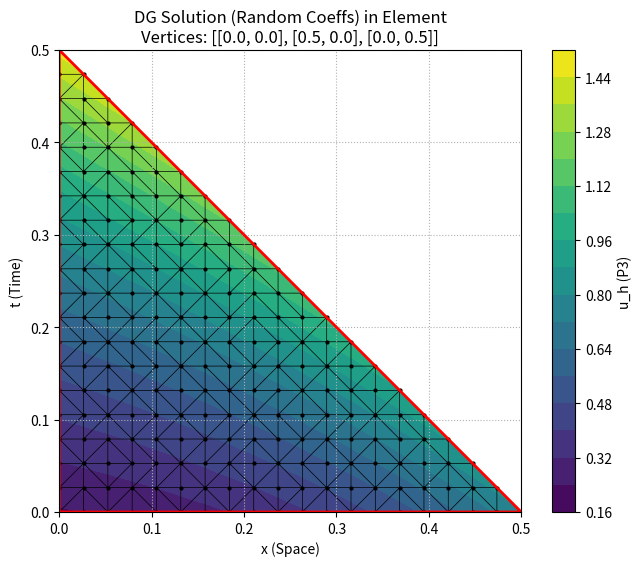

Write the Python code that produced this figure.
import numpy as np
from scipy.special import roots_legendre, jacobi # For edge quadrature and potential basis
import matplotlib.pyplot as plt
import matplotlib.tri as tri
# Optional: Consider using quadpy for robust triangle quadrature
# try:
#     import quadpy
# except ImportError:
#     print("Warning: quadpy library not found. Using placeholder quadrature.")
#     quadpy = None

# --- Constants and Parameters ---
P_ORDER = 3 # Polynomial degree as specified
N_P = (P_ORDER + 1) * (P_ORDER + 2) // 2 # Number of basis functions/nodes for P=3 -> 10

# --- (Code Task 1.1) Reference Element Setup ---
# We use the reference triangle K_ref with vertices (0,0), (1,0), (0,1) in (xi, eta)

def basis_functions(xi, eta, p_order=P_ORDER):
    """
    Evaluates the P_ORDER-th degree basis functions at reference point (xi, eta).

    Args:
        xi (float): Reference coordinate xi.
        eta (float): Reference coordinate eta.
        p_order (int): Polynomial order.

    Returns:
        np.ndarray: Array of shape (N_P,) containing basis function values phi_j(xi, eta).

    NOTE: This is a PLACEHOLDER. Replace with actual basis function implementation
          (e.g., using Jacobi polynomials on transformed coordinates as in Hesthaven
           & Warburton Ch 7, or a nodal basis if using specific node locations).
          For P=3, N_P = 10.
    """
    n_p = (p_order + 1) * (p_order + 2) // 2
    # Check if point is approximately within the reference triangle
    if not (-1e-9 <= xi <= 1.0 + 1e-9 and -1e-9 <= eta <= 1.0 + 1e-9 and xi + eta <= 1.0 + 1e-9):
         # print(f"Warning: Point ({xi}, {eta}) potentially outside reference triangle.")
         # Depending on quadrature point generation, points might be exactly on boundary
         pass # Allow points very close to or on the boundary

    # --- !!! REPLACE THIS PLACEHOLDER IMPLEMENTATION !!! ---
    # Example using monomials (NOT ORTHOGONAL - just for structure)
    vals = np.zeros(n_p)
    count = 0
    for i in range(p_order + 1):
        for j in range(p_order - i + 1):
            if count < n_p:
                # Handle potential 0^0 case, define as 1
                term_xi = 1.0 if i == 0 and abs(xi) < 1e-15 else xi**i
                term_eta = 1.0 if j == 0 and abs(eta) < 1e-15 else eta**j
                vals[count] = term_xi * term_eta
                count += 1
            else: break # Should not happen if n_p is correct
    # For a real implementation, use orthogonal polynomials (e.g., Koornwinder, Dubiner)
    # or a nodal basis evaluated at (xi, eta).
    # --- !!! END PLACEHOLDER !!! ---

    # Normalize or ensure properties if using a specific basis type
    # E.g., for nodal: vals[j] = 1.0 if (xi, eta) is node j, else 0.0 (requires node coords)
    if count != n_p:
        raise ValueError(f"Basis function count mismatch: expected {n_p}, got {count}")
    return vals


def basis_gradients(xi, eta, p_order=P_ORDER):
    """
    Evaluates the gradients (d/dxi, d/deta) of the basis functions at (xi, eta).

    Args:
        xi (float): Reference coordinate xi.
        eta (float): Reference coordinate eta.
        p_order (int): Polynomial order.

    Returns:
        np.ndarray: Array of shape (N_P, 2) containing [dphi_j/dxi, dphi_j/deta].

    NOTE: This is a PLACEHOLDER. Replace with gradients of your chosen basis.
    """
    n_p = (p_order + 1) * (p_order + 2) // 2
    if not (-1e-9 <= xi <= 1.0 + 1e-9 and -1e-9 <= eta <= 1.0 + 1e-9 and xi + eta <= 1.0 + 1e-9):
         #print(f"Warning: Point ({xi}, {eta}) potentially outside reference triangle.")
         pass

    grads = np.zeros((n_p, 2))
    # --- !!! REPLACE THIS PLACEHOLDER IMPLEMENTATION !!! ---
    # Example using monomial gradients
    count = 0
    for i in range(p_order + 1):
        for j in range(p_order - i + 1):
            if count < n_p:
                # Handle potential 0^negative cases for derivatives
                term_xi_dxi = 0.0 if i == 0 else i * (xi**(i - 1) if i > 1 else 1.0)
                term_eta_dxi = 1.0 if j == 0 and abs(eta) < 1e-15 else eta**j

                term_xi_deta = 1.0 if i == 0 and abs(xi) < 1e-15 else xi**i
                term_eta_deta = 0.0 if j == 0 else j * (eta**(j - 1) if j > 1 else 1.0)

                # d/dxi
                grads[count, 0] = term_xi_dxi * term_eta_dxi
                # d/deta
                grads[count, 1] = term_xi_deta * term_eta_deta
                count += 1
            else: break
    # --- !!! END PLACEHOLDER !!! ---
    if count != n_p:
        raise ValueError(f"Basis gradient count mismatch: expected {n_p}, got {count}")
    return grads

# --- (Code Task 1.3) Quadrature ---

def get_volume_quadrature(degree):
    """
    Provides 2D quadrature points (xi, eta) and weights (w) for the reference triangle
    vertices (0,0), (1,0), (0,1), sufficient to integrate polynomials of the given degree exactly.

    Args:
        degree (int): The maximum polynomial degree to integrate exactly.

    Returns:
        tuple: (xi_coords, eta_coords, weights)
               - xi_coords (np.ndarray): xi coordinates of quadrature points.
               - eta_coords (np.ndarray): eta coordinates of quadrature points.
               - weights (np.ndarray): Quadrature weights (scaled to sum to 0.5 - area).

    NOTE: Using placeholder - Recommend using 'quadpy' for reliable points/weights.
          `scheme = quadpy.t2.get_good_scheme(degree)`
          `points = scheme.points` # Shape (N, 2) -> xi=points[:,0], eta=points[:,1]
          `weights = scheme.weights * 0.5` # Scale quadpy weights
    """
    # --- !!! REPLACE THIS PLACEHOLDER IMPLEMENTATION with quadpy or known rules !!! ---
    if degree <= 1: # Degree 1 rule (Midpoint rule, 3 points) - inaccurate for p=3
        print(f"Warning: Using low-degree quadrature (1) for requested degree {degree}.")
        weights = np.array([1.0/6.0, 1.0/6.0, 1.0/6.0]) # Sums to 0.5 already
        xi_coords = np.array([0.5, 0.0, 0.5]) # Corrected midpoints: (0.5,0), (0,0.5), (0.5,0.5) -> need check
        eta_coords = np.array([0.0, 0.5, 0.5])
        # Corrected Midpoints: (0.5, 0.0), (0.5, 0.5), (0.0, 0.5)
        xi_coords = np.array([0.5, 0.5, 0.0])
        eta_coords = np.array([0.0, 0.5, 0.5])
        return xi_coords, eta_coords, weights
    elif degree <=3: # Degree 3 rule (4 points) - still INSUFFICIENT for p=3 assembly (needs 2p=6)
         print(f"Warning: Using low-degree quadrature (3) for requested degree {degree}.")
         weights = np.array([ -27.0/96.0, 25.0/96.0, 25.0/96.0, 25.0/96.0]) # Scale needed if sum != 0.5
         weights *= 0.5 / np.sum(weights) # Ensure sum is 0.5
         xi_coords  = np.array([1.0/3.0, 0.6, 0.2, 0.2])
         eta_coords = np.array([1.0/3.0, 0.2, 0.6, 0.2])
         return xi_coords, eta_coords, weights
    elif degree >= 6: # Placeholder for required degree
         print(f"Warning: Using placeholder quadrature (Degree 3) for required degree {degree}. Results inaccurate.")
         # REUSING DEGREE 3 RULE - REPLACE!
         weights = np.array([ -27.0/96.0, 25.0/96.0, 25.0/96.0, 25.0/96.0])
         weights *= 0.5 / np.sum(weights)
         xi_coords  = np.array([1.0/3.0, 0.6, 0.2, 0.2])
         eta_coords = np.array([1.0/3.0, 0.2, 0.6, 0.2])
         return xi_coords, eta_coords, weights
    else:
         raise ValueError(f"Volume quadrature degree {degree} not implemented in placeholder")
    # --- !!! END PLACEHOLDER !!! ---


def get_edge_quadrature(degree):
    """
    Provides 1D Gauss-Legendre quadrature points (s) and weights (w)
    on the interval [-1, 1], sufficient to integrate polynomials of the given degree.

    Args:
        degree (int): The maximum polynomial degree to integrate exactly.

    Returns:
        tuple: (points, weights)
    """
    n_points = int(np.ceil((degree + 1) / 2))
    points, weights = roots_legendre(n_points)
    return points, weights # Defined on [-1, 1]


# --- (Code Task 1.2) Mapping ---

def get_element_mapping(verts):
    """
    Calculates Jacobian, inverse Jacobian, and determinant for the affine map
    from reference triangle K_ref((0,0),(1,0),(0,1)) to physical triangle K with vertices `verts`.

    Args:
        verts (np.ndarray): Array of shape (3, 2) with physical vertex coordinates
                            [[x0, t0], [x1, t1], [x2, t2]]. Order corresponds to ref vertices.

    Returns:
        tuple: (jacobian, inv_jacobian, det_jacobian)
    """
    v0, v1, v2 = verts[0, :], verts[1, :], verts[2, :] # Physical coords (Using v0,v1,v2 for clarity with formula)

    # Jacobian J = [[dx/dxi, dx/deta], [dt/dxi, dt/deta]]
    # Using map: P(xi,eta) = v0*(1-xi-eta) + v1*xi + v2*eta
    # dx/dxi = v1[0]-v0[0], dx/deta = v2[0]-v0[0]
    # dt/dxi = v1[1]-v0[1], dt/deta = v2[1]-v0[1]
    jacobian = np.array([
        [v1[0] - v0[0], v2[0] - v0[0]],
        [v1[1] - v0[1], v2[1] - v0[1]]
    ])

    det_jacobian = np.linalg.det(jacobian)
    # Check determinant sign - determines orientation. Should be positive if vertices ordered correctly.
    if abs(det_jacobian) < 1e-14:
        # Try calculating area using Shoelace formula as cross-check
        area = 0.5 * abs(v0[0]*(v1[1]-v2[1]) + v1[0]*(v2[1]-v0[1]) + v2[0]*(v0[1]-v1[1]))
        if area < 1e-14:
             raise ValueError(f"Degenerate element vertices: {verts}. Area is near zero.")
        else:
             print(f"Warning: Jacobian determinant {det_jacobian} is near zero for element {verts}. Area={area}")
             # Proceed cautiously, might indicate poor element shape

    # Inverse Jacobian using 2x2 formula: inv([[a,b],[c,d]]) = 1/det * [[d, -b], [-c, a]]
    inv_jacobian = (1.0 / det_jacobian) * np.array([
        [ jacobian[1, 1], -jacobian[0, 1]],
        [-jacobian[1, 0],  jacobian[0, 0]]
    ])

    return jacobian, inv_jacobian, det_jacobian


def map_gradients(dphi_dxi_eta, inv_jacobian):
    """
    Maps gradients from reference coordinates (xi, eta) to physical (x, t).

    Args:
        dphi_dxi_eta (np.ndarray): Gradients in ref coords, shape (N_P, 2).
                                     [[dphi/dxi, dphi/deta], ...]
        inv_jacobian (np.ndarray): Inverse Jacobian matrix (2, 2).

    Returns:
        np.ndarray: Gradients in physical coords, shape (N_P, 2).
                    [[dphi/dx, dphi/dt], ...]
    """
    # Formula: [d/dx, d/dt]^T = J_inv^T @ [d/dxi, d/deta]^T
    # For a scalar function phi: [dphi/dx, dphi/dt] = [dphi/dxi, dphi/deta] @ J_inv
    # Ensure correct shapes for matrix multiplication if dphi_dxi_eta is single grad (2,)
    if dphi_dxi_eta.ndim == 1:
        dphi_dxi_eta = dphi_dxi_eta.reshape(1, 2) # Make it a row vector for consistency
        dphi_dx_dt = dphi_dxi_eta @ inv_jacobian
        return dphi_dx_dt.flatten() # Return as a flat array (2,)
    else: # Assume shape (N_P, 2)
        dphi_dx_dt = dphi_dxi_eta @ inv_jacobian
        return dphi_dx_dt


# --- (Code Task 1.5) Mesh Connectivity (Conceptual Structure) ---

class Mesh:
    """Conceptual class to hold mesh information."""
    def __init__(self, vertices, elements, edges_info):
        """
        Args:
            vertices (np.ndarray): (num_verts, 2) array of vertex [x, t] coords.
            elements (np.ndarray): (num_elems, 3) array of vertex indices for each triangle.
            edges_info (dict): Dictionary mapping a unique edge identifier (e.g., tuple of sorted vertex indices)
                               to its details.
                 Example: edge_key=(min(v1,v2), max(v1,v2)) -> {
                     'vertices': (v_idx1, v_idx2), # Global vertex indices
                     'length': float,
                     'normal': np.array([nx, nt]), # Outward normal w.r.t elements[0] element
                     'elements': (elem_idx1, elem_idx2), # elem_idx2 = -1 for boundary
                     'local_indices': (local_edge_idx1, local_edge_idx2) # Edge index (0,1,2) within element
                 }
        """
        self.vertices = vertices
        self.elements = elements
        self.num_elements = elements.shape[0]
        self.edges_info = edges_info # This needs to be constructed carefully by mesh generator

        # Precompute element vertices for quick lookup
        self.element_vertices = np.array([vertices[el_verts] for el_verts in elements])

        # Precompute edge info per element for faster lookup during assembly
        self.element_edges = [[] for _ in range(self.num_elements)]
        if edges_info: # Check if edges_info is provided and not empty
            for edge_id, info in edges_info.items():
                el1_idx = info['elements'][0]
                loc1_idx = info['local_indices'][0]
                # Add edge info relative to the first element
                self.element_edges[el1_idx].append({
                    'edge_id': edge_id,
                    'local_idx': loc1_idx,
                    'normal': info['normal'], # Normal outward from el1
                    'length': info['length'],
                    'neighbor_element': info['elements'][1],
                    'neighbor_local_idx': info.get('local_indices', (None, None))[1] # Use get for safety
                })
                # If it's an internal edge, add info relative to the second element
                if info['elements'][1] != -1:
                    el2_idx = info['elements'][1]
                    loc2_idx = info.get('local_indices', (None, None))[1]
                    if loc2_idx is not None: # Ensure local index for neighbor exists
                         self.element_edges[el2_idx].append({
                            'edge_id': edge_id,
                            'local_idx': loc2_idx,
                            'normal': -info['normal'], # Normal outward from el2 (opposite)
                            'length': info['length'],
                            'neighbor_element': info['elements'][0],
                            'neighbor_local_idx': info['local_indices'][0]
                        })
                    else:
                        print(f"Warning: Missing local index for neighbor element {el2_idx} on edge {edge_id}")
        else:
             print("Warning: Mesh created without edge information.")


    def get_element_vertices(self, k):
        """Returns (3, 2) array of vertices for element k."""
        if k < 0 or k >= self.num_elements:
            raise IndexError(f"Element index {k} out of bounds (0 to {self.num_elements-1})")
        return self.element_vertices[k]

    def get_element_edge_info(self, k):
        """Returns a list of info dicts for the edges of element k."""
        if k < 0 or k >= self.num_elements:
            raise IndexError(f"Element index {k} out of bounds (0 to {self.num_elements-1})")
        if not self.element_edges[k]:
             print(f"Warning: No edge information available for element {k}")
        return self.element_edges[k]

# --- Numerical Flux ---

def lax_friedrichs_flux(u_minus, u_plus, normal, a):
    """
    Calculates the Local Lax-Friedrichs flux for 1D advection in space-time.

    Args:
        u_minus (float): Solution value inside the element.
        u_plus (float): Solution value outside the element (neighbor/BC).
        normal (np.ndarray): Outward unit normal vector [nx, nt], shape (2,).
        a (float): Advection speed.

    Returns:
        float: The numerical flux value.
    """
    nx, nt = normal[0], normal[1]
    F_minus_n = (a * nx + nt) * u_minus
    F_plus_n = (a * nx + nt) * u_plus

    # Stabilization parameter C = max |a*nx + nt|
    # For safety, we can overestimate C based on possible normals.
    # Or, calculate it precisely based on the specific edge normal.
    C_stab = abs(a * nx + nt) # Precise for this edge

    flux = 0.5 * (F_minus_n + F_plus_n) - 0.5 * C_stab * (u_plus - u_minus)
    return flux

# --- (Code Task 1.4) Local Matrix/Vector Assembly ---

def assemble_local_matrix(verts, a, p_order=P_ORDER):
    """
    Assembles the local matrix M^K for a single space-time element K.
    M_ij = ∫∫_K φ_j (a ∂φ_i/∂x + ∂φ_i/∂t) dx dt

    Args:
        verts (np.ndarray): Vertices of the physical element [[x0,t0],[x1,t1],[x2,t2]].
        a (float): Advection speed.
        p_order (int): Polynomial order.

    Returns:
        np.ndarray: Local matrix M^K, shape (N_P, N_P).
    """
    n_p = (p_order + 1) * (p_order + 2) // 2
    local_M = np.zeros((n_p, n_p))

    # Quadrature degree: need to integrate grad(phi_i)*phi_j -> deg (p-1)+p = 2p-1
    # Let's use a rule exact for degree 2*p_order for safety/generality
    quad_deg_vol = 2 * p_order
    try:
        xi_v, eta_v, w_v = get_volume_quadrature(quad_deg_vol)
    except ValueError as e:
        print(f"Error getting volume quadrature: {e}")
        return None # Or handle error appropriately
    num_quad_vol = len(w_v)

    # Mapping derivatives (constant for affine map)
    try:
        _, inv_jacobian, det_jacobian = get_element_mapping(verts)
    except ValueError as e:
        print(f"Error getting element mapping: {e}")
        return None # Or handle degenerate element

    for q in range(num_quad_vol):
        xi, eta, w = xi_v[q], eta_v[q], w_v[q]

        # Basis functions and gradients at quadrature point (reference coords)
        phi_vals = basis_functions(xi, eta, p_order)         # Shape (N_P,)
        dphi_dxi_eta = basis_gradients(xi, eta, p_order)     # Shape (N_P, 2)

        # Map gradients to physical coords
        dphi_dx_dt = map_gradients(dphi_dxi_eta, inv_jacobian) # Shape (N_P, 2)
        dphi_dx = dphi_dx_dt[:, 0]
        dphi_dt = dphi_dx_dt[:, 1]

        # Calculate integrand: phi_j * (a * dphi_i/dx + dphi_i/dt)
        # Using outer product: term_i = a * dphi_dx + dphi_dt
        # M_ij += term_i[i] * phi_vals[j] * w * det_jacobian
        term_i = a * dphi_dx + dphi_dt # Shape (N_P,)
        # integrand_matrix[i, j] = term_i[i] * phi_vals[j]
        integrand_matrix = np.outer(term_i, phi_vals) # Shape (N_P, N_P)

        local_M += integrand_matrix * w * det_jacobian # Weights sum to 0.5, detJ is 2*Area

    return local_M


def assemble_local_rhs(k_elem, verts, u_coeffs_k, mesh, U_global, a, p_order=P_ORDER):
    """
    Assembles the local right-hand side vector R^K for a single element K.
    R_i = ∫_{∂K} F̂_n(u_h^-, u_h^+) φ_i ds

    Args:
        k_elem (int): Index of the current element.
        verts (np.ndarray): Vertices of the physical element [[x0,t0],[x1,t1],[x2,t2]].
        u_coeffs_k (np.ndarray): Solution coefficients for element k, shape (N_P,).
        mesh (Mesh): Mesh object providing connectivity and geometry.
        U_global (np.ndarray): Global solution vector (e.g., shape (num_elems, N_P)).
                                Assumes accessible coefficients for neighbors.
        a (float): Advection speed.
        p_order (int): Polynomial order.

    Returns:
        np.ndarray: Local RHS vector R^K, shape (N_P,).
    """
    n_p = (p_order + 1) * (p_order + 2) // 2
    local_R = np.zeros(n_p)

    # Quadrature degree for edge: F_hat * phi_i -> approx deg p * deg p = 2p
    quad_deg_edge = 2 * p_order
    try:
        s_e, w_e = get_edge_quadrature(quad_deg_edge) # Points/weights on [-1, 1]
    except ValueError as e:
        print(f"Error getting edge quadrature: {e}")
        return None # Or handle error
    num_quad_edge = len(s_e)

    # Get info for the 3 edges of the current element
    edge_info_list = mesh.get_element_edge_info(k_elem)

    # Map reference triangle vertices (0,0), (1,0), (0,1) to edge indices
    # Edge 0: (0,0) -> (1,0) : xi varies 0 to 1, eta = 0
    # Edge 1: (1,0) -> (0,1) : xi = 1-s, eta = s (s from 0 to 1)
    # Edge 2: (0,1) -> (0,0) : xi = 0, eta = 1-s (s from 0 to 1)
    ref_edge_parametrization = [
        lambda s: (s, 0.0),         # Edge 0: Parameter s runs 0 to 1
        lambda s: (1.0 - s, s),     # Edge 1: Parameter s runs 0 to 1
        lambda s: (0.0, 1.0 - s)     # Edge 2: Parameter s runs 0 to 1
    ]

    for edge_info in edge_info_list:
        local_edge_idx = edge_info['local_idx'] # 0, 1, or 2
        normal = edge_info['normal']           # Outward normal for *this* element
        L_edge = edge_info['length']
        k_neighbor = edge_info['neighbor_element']

        # Get parametrization function for the current edge index
        get_ref_coords = ref_edge_parametrization[local_edge_idx]

        # Edge Jacobian for 1D integral on reference [-1, 1]: L_physical / L_reference = L_edge / 2.0
        edge_jacobian = L_edge / 2.0
        if abs(edge_jacobian) < 1e-14:
            print(f"Warning: Edge {k_elem},{local_edge_idx} has near-zero length {L_edge}. Skipping.")
            continue

        for q in range(num_quad_edge):
            sq, wq = s_e[q], w_e[q] # Point/weight on [-1, 1]
            s_param = (sq + 1.0) / 2.0 # Map Gauss point from [-1,1] to edge parameter [0,1]

            # Reference coords (xi, eta) on the edge using parametrization
            xi_q, eta_q = get_ref_coords(s_param)

            # Basis functions at the edge quadrature point in reference coords
            phi_vals_q = basis_functions(xi_q, eta_q, p_order) # Shape (N_P,)

            # Solution value from inside the current element ('minus' side)
            u_minus_q = np.dot(phi_vals_q, u_coeffs_k)

            # Solution value from the neighbor ('plus' side)
            if k_neighbor != -1:
                # Internal edge - get neighbor coefficients
                # Assuming U_global is structured [element, coeff_index]
                try:
                    u_coeffs_neighbor = U_global[k_neighbor, :]
                    # We need basis values *at the corresponding point* on the neighbor's edge
                    # This requires mapping (xi_q, eta_q) from current element's edge
                    # to the neighbor element's reference coordinates.
                    # For affine elements and straight edges, the reference basis function
                    # values *should* correspond IF the local node numbering aligns
                    # across the shared edge. This relies heavily on mesh generator & basis setup.
                    # ASSUMPTION: phi_vals_q calculated for k_elem edge applies to k_neighbor edge point too.
                    u_plus_q = np.dot(phi_vals_q, u_coeffs_neighbor)
                except IndexError:
                     print(f"Error accessing neighbor {k_neighbor} coefficients for element {k_elem}")
                     u_plus_q = u_minus_q # Fallback: Treat as boundary, needs review
                except Exception as e:
                     print(f"Error getting neighbor state: {e}")
                     u_plus_q = u_minus_q # Fallback

            else:
                # Boundary edge - apply boundary condition via flux
                # Requires specific BC implementation. Placeholder using zero inflow:
                char_speed_normal = a * normal[0] + normal[1]
                if char_speed_normal < -1e-9: # Characteristic points strictly inward
                    u_plus_q = 0.0 # Assume zero inflow state for u_plus
                else: # Characteristic points outward or tangential
                    u_plus_q = u_minus_q # Use internal state for u_plus (zero normal flux for BC)
                # print(f"BC Edge {k_elem},{local_edge_idx}, n=({normal[0]:.1f},{normal[1]:.1f}), char_spd={char_speed_normal:.1f}, u+={u_plus_q:.2f}")


            # Calculate numerical flux
            F_hat_q = lax_friedrichs_flux(u_minus_q, u_plus_q, normal, a)

            # Add contribution to RHS: Integral F_hat * phi_i * ds
            # ds = |J_edge| * d(s_e) where s_e is on [-1, 1]
            # Integral = Sum[ F_hat * phi_i * wq * |J_edge| ] over q points
            local_R += F_hat_q * phi_vals_q * wq * edge_jacobian

    return local_R

# --- Plotting Function ---
def plot_element_solution(verts, u_coeffs, p_order=P_ORDER, resolution=20):
    """
    Creates a contour plot of the DG solution within a single triangular element.

    Args:
        verts (np.ndarray): Vertices of the physical element [[x0,t0],[x1,t1],[x2,t2]].
        u_coeffs (np.ndarray): Solution coefficients for the element, shape (N_P,).
        p_order (int): Polynomial order.
        resolution (int): Number of points along each reference edge for plotting grid.
    """
    n_p = (p_order + 1) * (p_order + 2) // 2
    if len(u_coeffs) != n_p:
        raise ValueError(f"Incorrect number of coefficients. Expected {n_p}, got {len(u_coeffs)}")

    # 1. Create a grid of points in the reference triangle (xi, eta)
    xi_pts = np.linspace(0, 1, resolution)
    eta_pts = np.linspace(0, 1, resolution)
    xi_grid, eta_grid = np.meshgrid(xi_pts, eta_pts)

    # Filter points to be inside the reference triangle (xi + eta <= 1)
    mask = xi_grid + eta_grid <= 1.0 + 1e-9 # Add tolerance
    xi_flat = xi_grid[mask]
    eta_flat = eta_grid[mask]
    num_plot_pts = len(xi_flat)
    if num_plot_pts == 0:
        print("Warning: No points generated for plotting in reference triangle.")
        return

    # 2. Map reference points to physical (x, t)
    # Affine map: P(xi,eta) = v0*(1-xi-eta) + v1*xi + v2*eta
    v0, v1, v2 = verts[0, :], verts[1, :], verts[2, :]
    x_plot = v0[0] * (1 - xi_flat - eta_flat) + v1[0] * xi_flat + v2[0] * eta_flat
    t_plot = v0[1] * (1 - xi_flat - eta_flat) + v1[1] * xi_flat + v2[1] * eta_flat

    # 3. Evaluate the DG solution u_h at these points
    u_plot = np.zeros(num_plot_pts)
    for i in range(num_plot_pts):
        try:
            phi_vals_i = basis_functions(xi_flat[i], eta_flat[i], p_order) # Assumes basis_functions is defined
            u_plot[i] = np.dot(phi_vals_i, u_coeffs)
        except ValueError as e:
             print(f"Error evaluating basis/solution at ref pt ({xi_flat[i]}, {eta_flat[i]}): {e}")
             u_plot[i] = np.nan # Mark as invalid

    # 4. Create triangulation object for plotting
    try:
        # Create triangulation based on the reference points (more robust)
        triang_ref = tri.Triangulation(xi_flat, eta_flat)
        # Use this topology but with physical coordinates for plotting
        triang = tri.Triangulation(x_plot, t_plot, triangles=triang_ref.triangles)

    except Exception as e:
        print(f"Warning: Could not create plot triangulation: {e}")
        print("Plotting might fail or look incorrect.")
        # Fallback to scatter plot
        plt.figure(figsize=(8, 6))
        plt.scatter(x_plot, t_plot, c=u_plot, cmap='viridis', s=10, vmin=np.nanmin(u_plot), vmax=np.nanmax(u_plot))
        plt.plot([verts[0,0], verts[1,0], verts[2,0], verts[0,0]],
                 [verts[0,1], verts[1,1], verts[2,1], verts[0,1]], 'r-', lw=1)
        plt.colorbar(label=f'u_h (P{p_order})')
        plt.xlabel('x (Space)')
        plt.ylabel('t (Time)')
        plt.title(f'DG Solution (Fallback Plot) in Element\nVertices: {verts.round(2).tolist()}')
        plt.axis('equal')
        plt.grid(True, linestyle=':')
        return

    # 5. Create the plot
    fig, ax = plt.subplots(figsize=(8, 6))
    # Filter out potential NaN values before plotting
    valid_mask = ~np.isnan(u_plot)
    if np.any(valid_mask):
        contour = ax.tricontourf(triang, u_plot[valid_mask], cmap='viridis', levels=15) # Only plot valid data
        ax.triplot(triang, 'ko-', lw=0.5, markersize=2) # Show evaluation points/mesh
        fig.colorbar(contour, label=f'u_h (P{p_order})')
    else:
        print("Warning: No valid solution data to plot.")

    # Plot element boundary
    ax.plot([verts[0,0], verts[1,0], verts[2,0], verts[0,0]],
            [verts[0,1], verts[1,1], verts[2,1], verts[0,1]], 'r-', lw=2)

    # Add labels, title, colorbar
    ax.set_xlabel('x (Space)')
    ax.set_ylabel('t (Time)')
    ax.set_title(f'DG Solution (Random Coeffs) in Element\nVertices: {verts.round(2).tolist()}')
    ax.set_aspect('equal', adjustable='box')
    ax.grid(True, linestyle=':')

# --- Example Usage (Illustrative) ---
if __name__ == "__main__":
    print(f"STDG Setup: Polynomial Order P = {P_ORDER}, Num Basis Funcs N_P = {N_P}")

    # --- Create a dummy mesh (REPLACE with your mesh generator) ---
    # Example: 2 elements sharing an edge, plus boundary edges
    # Correct vertex ordering for reference map: v0=(0,0), v1=(1,0), v2=(0,1)
    # Element 0: Vertices (0,0), (0.5,0), (0.0,0.5) -> Indices 0, 1, 2
    # Element 1: Vertices (0.5,0), (0.5,0.5), (0.0,0.5) -> Map needs care. Let's use different vertices for clarity.
    # Element 1 Alt: Vertices (0.5,0), (1.0,0), (0.5,0.5) -> Indices 1, 3, 4 (if 3=(1,0), 4=(0.5,0.5))
    # Let's stick to the simple 2-element square split along diagonal
    dummy_verts = np.array([
        [0.0, 0.0], [0.5, 0.0], [0.0, 0.5], [0.5, 0.5]
    ])
    # Elem 0 uses verts 0, 1, 2. Maps ref (0,0)->0, (1,0)->1, (0,1)->2
    # Elem 1 uses verts 1, 3, 2. Map ref (0,0)->1, (1,0)->3, (0,1)->2
    dummy_elems = np.array([
        [0, 1, 2], # Element 0: Lower left triangle
        [1, 3, 2]  # Element 1: Upper right triangle
    ])
    # Define edges based on VERTEX PAIRS (sorted tuple for uniqueness)
    # Need normals and neighbor info carefully defined.
    # Edge (0,1): Belongs to Elem 0 (local edge 0). Boundary. Normal [0, -1]
    # Edge (1,2): Belongs to Elem 0 (local edge 1), Elem 1 (local edge 2). Normal [1, 1]/sqrt(2) wrt Elem 0.
    # Edge (2,0): Belongs to Elem 0 (local edge 2). Boundary. Normal [-1, 0]
    # Edge (1,3): Belongs to Elem 1 (local edge 0). Boundary. Normal [1, 0]
    # Edge (3,2): Belongs to Elem 1 (local edge 1). Boundary. Normal [0, 1]
    # Local edges: 0 -> v0-v1, 1 -> v1-v2, 2 -> v2-v0 (counter-clockwise)
    dummy_edges = {
        (0, 1): {'vertices': (0, 1), 'length': 0.5, 'normal': np.array([0.0,-1.0]),
                 'elements': (0, -1), 'local_indices':(0, None)}, # Elem 0, Edge 0
        (1, 2): {'vertices': (1, 2), 'length': np.sqrt(0.5**2+0.5**2), 'normal': np.array([0.5,0.5])/np.sqrt(0.5**2+0.5**2), # Normal wrt Elem 0: (t2-t1, x1-x2) -> (0.5, 0.5)
                 'elements': (0, 1), 'local_indices':(1, 2)}, # Elem 0 Edge 1, Elem 1 Edge 2
        (0, 2): {'vertices': (2, 0), 'length': 0.5, 'normal': np.array([-1.0,0.0]), # Swapped vertices to match key (0,2)
                 'elements': (0, -1), 'local_indices':(2, None)}, # Elem 0, Edge 2
        (1, 3): {'vertices': (1, 3), 'length': 0.5, 'normal': np.array([0.0, -1.0]), # Normal wrt Elem 1: (t3-t1, x1-x3) -> (-0.5, 0.0)? No, this edge uses v1,v3,v2 map. v1=(0.5,0),v3=(0.5,0.5),v2=(0,0.5) WRONG
                 # Remap Elem 1: v0'=(0.5,0), v1'=(0.5,0.5), v2'=(0.0,0.5) - Uses global verts 1, 3, 2
                 # Edge 0': v0'-v1' = (1)-(3). Normal = (t3-t1, x1-x3) = (0.5, 0.0). Len=0.5. Boundary.
                 # Edge 1': v1'-v2' = (3)-(2). Normal = (t2-t3, x3-x2) = (0.0, 0.0)? No. (t2-t3, x3-x2) = (0.0, 0.0-0.5) = (0,-0.5). Len=0.5. Boundary.
                 # Edge 2': v2'-v0' = (2)-(1). Normal = (t1-t2, x2-x1) = (-0.5, -0.5). Len=sqrt(0.5). Internal. Matches -(normal of edge (1,2))
                 'normal': np.array([1.0, 0.0]), # Elem 1, Edge 0: Correct normal (0.5,0.5)-(0.5,0) -> [1,0] outward
                 'elements': (1, -1), 'local_indices':(0, None)},
        (2, 3): {'vertices': (3, 2), 'length': 0.5, 'normal': np.array([0.0, 1.0]), # Elem 1, Edge 1: (0.0,0.5)-(0.5,0.5) -> [0,1] outward
                 'elements': (1, -1), 'local_indices':(1, None)},
        # Edge (1, 2) handled above for Elem 1 as local edge 2
    }
    # Refined edge info needed for robust code
    # --- End Dummy Mesh ---
    try:
        mesh = Mesh(dummy_verts, dummy_elems, dummy_edges)
    except Exception as e:
        print(f"Error creating mesh object: {e}")
        exit()


    advection_speed = 1.0

    # Assume some global coefficient vector U exists
    try:
        U_dummy = np.random.rand(mesh.num_elements, N_P) # Shape (2, 10)
    except Exception as e:
        print(f"Error creating dummy U: {e}")
        exit()


    # --- Assemble and Plot for Element 0 ---
    k_test = 0
    try:
        verts_k = mesh.get_element_vertices(k_test)
        u_coeffs_k = U_dummy[k_test, :]
    except IndexError:
         print(f"Error: Cannot access element {k_test} data. Mesh definition likely incomplete.")
         exit()
    except Exception as e:
         print(f"Error getting element data: {e}")
         exit()


    print(f"\nAssembling for Element {k_test} with vertices:\n{verts_k}")

    local_M_k = assemble_local_matrix(verts_k, advection_speed, p_order=P_ORDER)
    if local_M_k is not None:
        print(f"\nLocal Matrix M^K (shape {local_M_k.shape}):\n{local_M_k[:3,:3]}...")

    print("\n assembling RHS requires proper neighbor lookup/BC")
    local_R_k = assemble_local_rhs(k_test, verts_k, u_coeffs_k, mesh, U_dummy, advection_speed, p_order=P_ORDER)
    if local_R_k is not None:
        print(f"\nLocal RHS R^K (shape {local_R_k.shape}):\n{local_R_k[:3]}...")

    # --- Add Plotting Call ---
    if local_R_k is not None: # Only plot if assembly seemed okay
        print("\nGenerating plot for element 0 with random coefficients...")
        try:
            plot_element_solution(verts_k, u_coeffs_k, p_order=P_ORDER)
            plt.show() # Display the plot
        except Exception as e:
            print(f"Error during plotting: {e}")
    # --- End Plotting Call ---

    # --- Next steps would be: ---
    # 1. Implement robust basis functions and quadrature.
    # 2. Implement robust mesh generation with FULL connectivity info.
    # 3. Loop through all elements to assemble GLOBAL M and R.
    # 4. Apply Initial Conditions (project initial state onto basis functions).
    # 5. Apply Boundary Conditions (modify global R, or handle in flux).
    # 6. Solve the global system M U = R.